Run: headless pygame with SDL's dummy video driver; simulated clock (each Clock.tick advances the game by its frame time, no real sleeping); random seed 0; keys injected as events and as key.get_pressed() state; no mouse input.
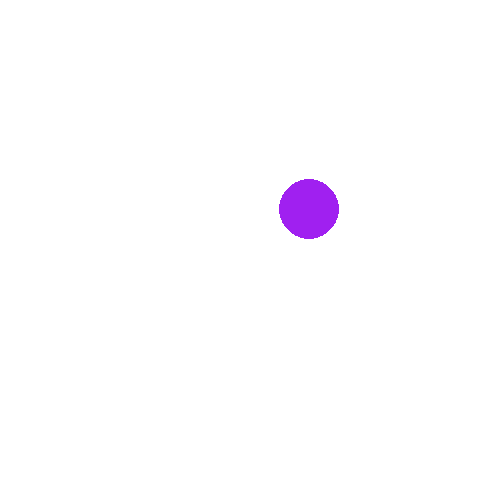
Frame 1 of 4 · flips 1–60 · no input
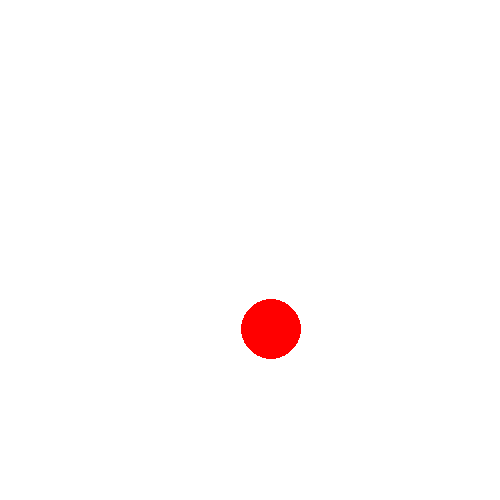
Frame 2 of 4 · flips 61–180 · tapped SPACE, RETURN · held RIGHT (→), D
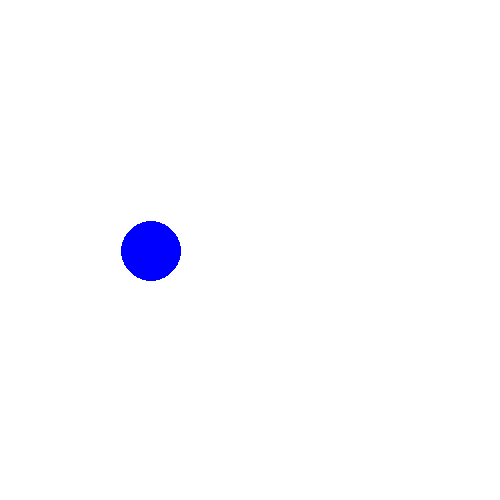
Frame 3 of 4 · flips 181–300 · held DOWN (↓), S
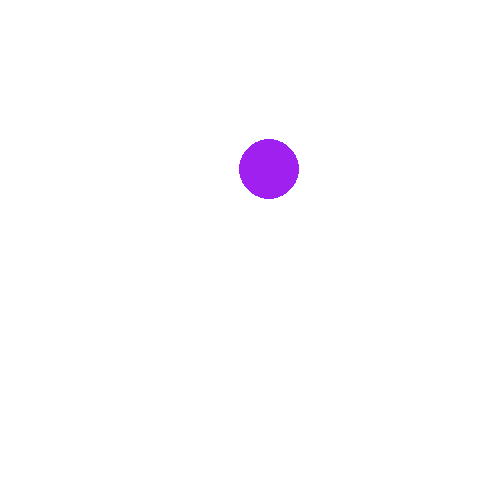
Frame 4 of 4 · flips 301–420 · held LEFT (←), A, UP (↑), W

The pygame program that drew these frames:

# Diamond.py
# pygame animation using nested loops

import pygame
from pygame import Color
from pygame import draw
from pygame import display
from pygame import time

# variables
SCREEN_SIZE = (500, 500)
center_x = 250
center_y = 150

# initialize pygame modules
pygame.init()

# create clock
clock = time.Clock()

# get a surface for graphics display
gameDisplay = display.set_mode(SCREEN_SIZE)

while True:
    
    for i in range (0, 100):
        # white background
        gameDisplay.fill(Color('white'))
        
        # draw ball
        draw.circle(gameDisplay, Color('purple'), (center_x, center_y), 30)
        
        # show graphics on the screen
        display.flip()
    
        center_x += 1
        center_y += 1
        
        # let's slow it down using the clock
        clock.tick(60)
        
    for i in range (0, 100):
        # white background
        gameDisplay.fill(Color('white'))
        
        # draw ball
        draw.circle(gameDisplay, Color('red'), (center_x, center_y), 30)
        
        # show graphics on the screen
        display.flip()
    
        center_x -= 1
        center_y += 1
        
        # let's slow it down using the clock
        clock.tick(60)
        
    for i in range (0, 100):
        # white background
        gameDisplay.fill(Color('white'))
        
        # draw ball
        draw.circle(gameDisplay, Color('blue'), (center_x, center_y), 30)
        
        # show graphics on the screen
        display.flip()
    
        center_x -= 1
        center_y -= 1
        
        # let's slow it down using the clock
        clock.tick(60)
        
    for i in range (0, 100):
        # white background
        gameDisplay.fill(Color('white'))
        
        # draw ball
        draw.circle(gameDisplay, Color('green'), (center_x, center_y), 30)
        
        # show graphics on the screen
        display.flip()
    
        center_x += 1
        center_y -= 1
        
        # let's slow it down using the clock
        clock.tick(60)
